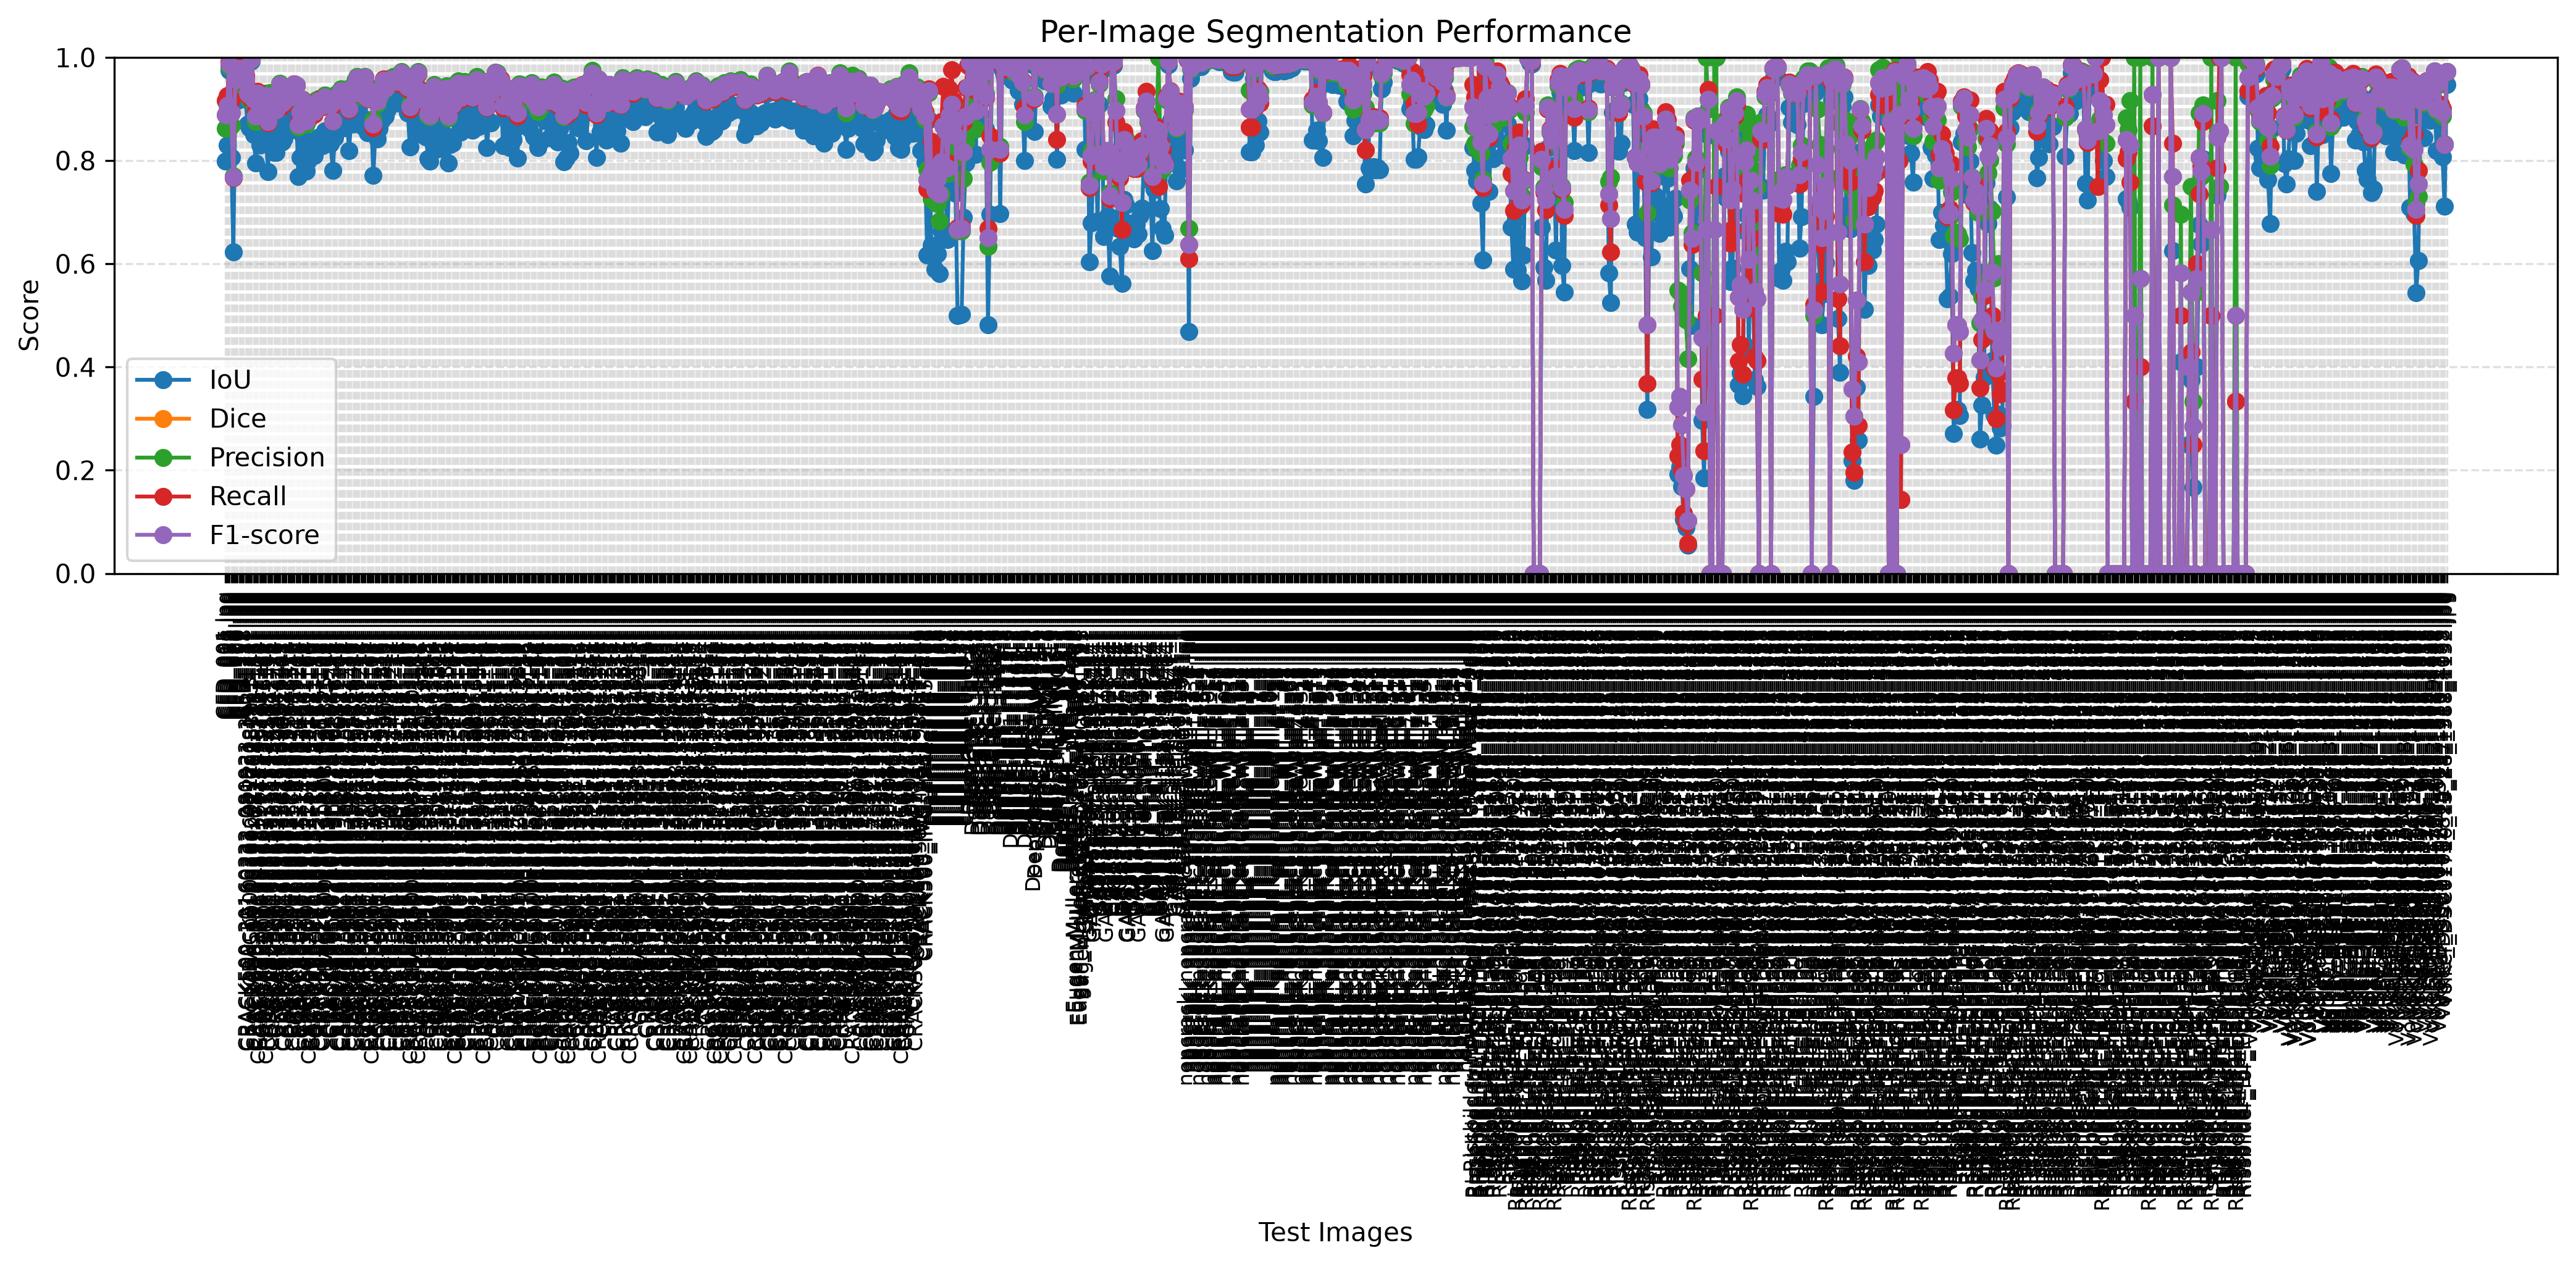

The data file committed next to this chart (first rows):
image, iou, jaccard_index, dice, pixel_accuracy, precision, recall, f1_score, mean_iou, background_iou, crack_iou
CFD_001.jpg, 0.7994, 0.7994, 0.8885, 0.8731, 0.8621, 0.9167, 0.8885, 0.7714, 0.7433, 0.7994
CFD_005.jpg, 0.8299, 0.8299, 0.907, 0.8859, 0.8891, 0.9257, 0.907, 0.7863, 0.7428, 0.8299
CFD_018.jpg, 0.9751, 0.9751, 0.9874, 0.976, 0.9826, 0.9922, 0.9874, 0.7905, 0.606, 0.9751
CFD_069.jpg, 0.8061, 0.8061, 0.8926, 0.8712, 0.8682, 0.9184, 0.8926, 0.7645, 0.7229, 0.8061
CFD_072.jpg, 0.6233, 0.6233, 0.768, 0.9003, 0.7699, 0.766, 0.768, 0.752, 0.8806, 0.6233
CFD_086.jpg, 0.9376, 0.9376, 0.9678, 0.9453, 0.9615, 0.9741, 0.9678, 0.8164, 0.6953, 0.9376
CFD_090.jpg, 0.9168, 0.9168, 0.9566, 0.925, 0.9468, 0.9665, 0.9566, 0.7422, 0.5676, 0.9168
CFD_100.jpg, 0.9579, 0.9579, 0.9785, 0.9609, 0.9729, 0.9842, 0.9785, 0.7995, 0.641, 0.9579
CFD_111.jpg, 0.9199, 0.9199, 0.9583, 0.9287, 0.9486, 0.9681, 0.9583, 0.7633, 0.6067, 0.9199
CFD_112.jpg, 0.9325, 0.9325, 0.9651, 0.9393, 0.9566, 0.9737, 0.9651, 0.7787, 0.6249, 0.9325
CFD_118.jpg, 0.9192, 0.9192, 0.9579, 0.9298, 0.9509, 0.965, 0.9579, 0.7854, 0.6516, 0.9192
CRACK500_20160222_080933_361_1281.jpg, 0.8709, 0.8709, 0.931, 0.9209, 0.9225, 0.9396, 0.931, 0.8506, 0.8303, 0.8709
CRACK500_20160222_081031_1921_721.jpg, 0.8633, 0.8633, 0.9266, 0.9358, 0.931, 0.9224, 0.9266, 0.8777, 0.8921, 0.8633
CRACK500_20160222_081113_1_1.jpg, 0.9929, 0.9929, 0.9964, 0.993, 0.9969, 0.996, 0.9964, 0.8198, 0.6466, 0.9929
CRACK500_20160222_081839_1_721.jpg, 0.8499, 0.8499, 0.9188, 0.8946, 0.9094, 0.9285, 0.9188, 0.7942, 0.7385, 0.8499
CRACK500_20160222_081908_1281_361.jpg, 0.7957, 0.7957, 0.8862, 0.8696, 0.8752, 0.8975, 0.8862, 0.7653, 0.735, 0.7957
CRACK500_20160222_082414_1281_721.jpg, 0.8707, 0.8707, 0.9309, 0.9097, 0.9277, 0.9341, 0.9309, 0.8202, 0.7697, 0.8707
CRACK500_20160222_114759_1281_1081.jpg, 0.8299, 0.8299, 0.907, 0.9358, 0.9097, 0.9044, 0.907, 0.8682, 0.9065, 0.8299
CRACK500_20160222_114759_1281_361.jpg, 0.8531, 0.8531, 0.9207, 0.9125, 0.9244, 0.9171, 0.9207, 0.8376, 0.8222, 0.8531
CRACK500_20160222_114759_641_721.jpg, 0.8402, 0.8402, 0.9131, 0.9173, 0.9186, 0.9078, 0.9131, 0.8469, 0.8537, 0.8402
CRACK500_20160222_115219_641_1.jpg, 0.8609, 0.8609, 0.9253, 0.9189, 0.9309, 0.9197, 0.9253, 0.849, 0.837, 0.8609
CRACK500_20160222_115224_1281_1081.jpg, 0.7791, 0.7791, 0.8758, 0.8979, 0.878, 0.8737, 0.8758, 0.8097, 0.8404, 0.7791
CRACK500_20160222_115224_1281_361.jpg, 0.8574, 0.8574, 0.9232, 0.9124, 0.9312, 0.9154, 0.9232, 0.8361, 0.8148, 0.8574
CRACK500_20160222_115224_641_721.jpg, 0.8277, 0.8277, 0.9057, 0.9072, 0.9094, 0.902, 0.9057, 0.8301, 0.8326, 0.8277
CRACK500_20160222_115233_1921_721.jpg, 0.8151, 0.8151, 0.8982, 0.9084, 0.8958, 0.9005, 0.8982, 0.8307, 0.8463, 0.8151
CRACK500_20160222_115233_1_361.jpg, 0.8155, 0.8155, 0.8984, 0.9053, 0.8983, 0.8985, 0.8984, 0.8263, 0.837, 0.8155
CRACK500_20160222_115324_641_361.jpg, 0.8715, 0.8715, 0.9314, 0.917, 0.9316, 0.9311, 0.9314, 0.8407, 0.8099, 0.8715
CRACK500_20160222_163930_641_1.jpg, 0.8993, 0.8993, 0.947, 0.941, 0.9496, 0.9444, 0.947, 0.8872, 0.8752, 0.8993
CRACK500_20160222_163940_641_1.jpg, 0.8365, 0.8365, 0.911, 0.9341, 0.9164, 0.9056, 0.911, 0.8685, 0.9005, 0.8365
CRACK500_20160222_163940_641_1081.jpg, 0.8437, 0.8437, 0.9152, 0.9373, 0.9207, 0.9099, 0.9152, 0.8745, 0.9052, 0.8437
CRACK500_20160222_164822_1281_721.jpg, 0.8714, 0.8714, 0.9313, 0.9219, 0.9322, 0.9304, 0.9313, 0.8527, 0.834, 0.8714
CRACK500_20160222_164825_641_721.jpg, 0.869, 0.869, 0.9299, 0.9232, 0.9295, 0.9303, 0.9299, 0.8563, 0.8436, 0.869
CRACK500_20160222_164936_641_1.jpg, 0.8585, 0.8585, 0.9239, 0.9192, 0.9227, 0.925, 0.9239, 0.85, 0.8416, 0.8585
CRACK500_20160222_165031_641_361.jpg, 0.878, 0.878, 0.9351, 0.9223, 0.9337, 0.9364, 0.9351, 0.8508, 0.8235, 0.878
CRACK500_20160222_165037_1281_721.jpg, 0.9022, 0.9022, 0.9486, 0.9401, 0.9488, 0.9484, 0.9486, 0.8841, 0.866, 0.9022
CRACK500_20160222_165037_641_361.jpg, 0.898, 0.898, 0.9463, 0.9414, 0.9467, 0.9458, 0.9463, 0.8885, 0.879, 0.898
CRACK500_20160222_165951_1921_1.jpg, 0.7685, 0.7685, 0.8691, 0.9369, 0.8653, 0.8729, 0.8691, 0.8443, 0.9202, 0.7685
CRACK500_20160225_114503_641_1081.jpg, 0.8066, 0.8066, 0.893, 0.8901, 0.8963, 0.8897, 0.893, 0.8019, 0.7971, 0.8066
CRACK500_20160225_114503_641_361.jpg, 0.8478, 0.8478, 0.9176, 0.9061, 0.9183, 0.9169, 0.9176, 0.8254, 0.8031, 0.8478
CRACK500_20160225_114503_641_721.jpg, 0.842, 0.842, 0.9142, 0.8989, 0.9139, 0.9146, 0.9142, 0.8114, 0.7808, 0.842
CRACK500_20160225_114514_1081_641.jpg, 0.78, 0.78, 0.8764, 0.8745, 0.8702, 0.8828, 0.8764, 0.777, 0.7739, 0.78
CRACK500_20160225_114514_1_641.jpg, 0.8007, 0.8007, 0.8893, 0.8887, 0.8849, 0.8938, 0.8893, 0.7996, 0.7986, 0.8007
CRACK500_20160225_114535_1281_1081.jpg, 0.8076, 0.8076, 0.8936, 0.9159, 0.9024, 0.8849, 0.8936, 0.8388, 0.8699, 0.8076
CRACK500_20160225_114535_1281_361.jpg, 0.824, 0.824, 0.9035, 0.9202, 0.9101, 0.897, 0.9035, 0.8483, 0.8727, 0.824
CRACK500_20160225_114535_1921_721.jpg, 0.8092, 0.8092, 0.8945, 0.9393, 0.8995, 0.8896, 0.8945, 0.8637, 0.9182, 0.8092
CRACK500_20160225_114535_641_361.jpg, 0.8364, 0.8364, 0.9109, 0.9107, 0.9173, 0.9047, 0.9109, 0.836, 0.8356, 0.8364
CRACK500_20160302_155857_641_721.jpg, 0.8462, 0.8462, 0.9167, 0.9243, 0.9197, 0.9137, 0.9167, 0.8582, 0.8701, 0.8462
CRACK500_20160302_155914_361_1281.jpg, 0.8433, 0.8433, 0.915, 0.9288, 0.9099, 0.9201, 0.915, 0.8639, 0.8846, 0.8433
CRACK500_20160302_155919_641_1081.jpg, 0.8284, 0.8284, 0.9061, 0.9192, 0.9078, 0.9045, 0.9061, 0.8479, 0.8674, 0.8284
CRACK500_20160302_155925_1281_361.jpg, 0.8571, 0.8571, 0.9231, 0.9273, 0.9272, 0.9189, 0.9231, 0.8641, 0.871, 0.8571
CRACK500_20160303_091825_1_1.jpg, 0.8362, 0.8362, 0.9108, 0.9208, 0.9095, 0.912, 0.9108, 0.8516, 0.8671, 0.8362
CRACK500_20160303_091830_721_641.jpg, 0.837, 0.837, 0.9113, 0.9162, 0.9066, 0.916, 0.9113, 0.8449, 0.8529, 0.837
CRACK500_20160303_092627_641_361.jpg, 0.8321, 0.8321, 0.9084, 0.9136, 0.9121, 0.9047, 0.9084, 0.8405, 0.8489, 0.8321
CRACK500_20160303_092806_641_721.jpg, 0.7805, 0.7805, 0.8767, 0.8761, 0.8764, 0.877, 0.8767, 0.7794, 0.7784, 0.7805
CRACK500_20160303_093400_641_721.jpg, 0.8441, 0.8441, 0.9155, 0.9257, 0.922, 0.909, 0.9155, 0.8599, 0.8757, 0.8441
CRACK500_20160306_103632_641_1.jpg, 0.8574, 0.8574, 0.9232, 0.9329, 0.9289, 0.9177, 0.9232, 0.8725, 0.8876, 0.8574
CRACK500_20160306_104456_1921_361.jpg, 0.8665, 0.8665, 0.9285, 0.94, 0.9329, 0.9241, 0.9285, 0.8841, 0.9016, 0.8665
CRACK500_20160306_104456_641_1081.jpg, 0.8779, 0.8779, 0.935, 0.9274, 0.9391, 0.9309, 0.935, 0.8629, 0.8479, 0.8779
CRACK500_20160306_104527_1281_721.jpg, 0.8717, 0.8717, 0.9315, 0.9438, 0.9332, 0.9297, 0.9315, 0.8904, 0.909, 0.8717
CRACK500_20160306_104527_1921_721.jpg, 0.8631, 0.8631, 0.9265, 0.9527, 0.927, 0.926, 0.9265, 0.8978, 0.9325, 0.8631
... 1,036 more rows
